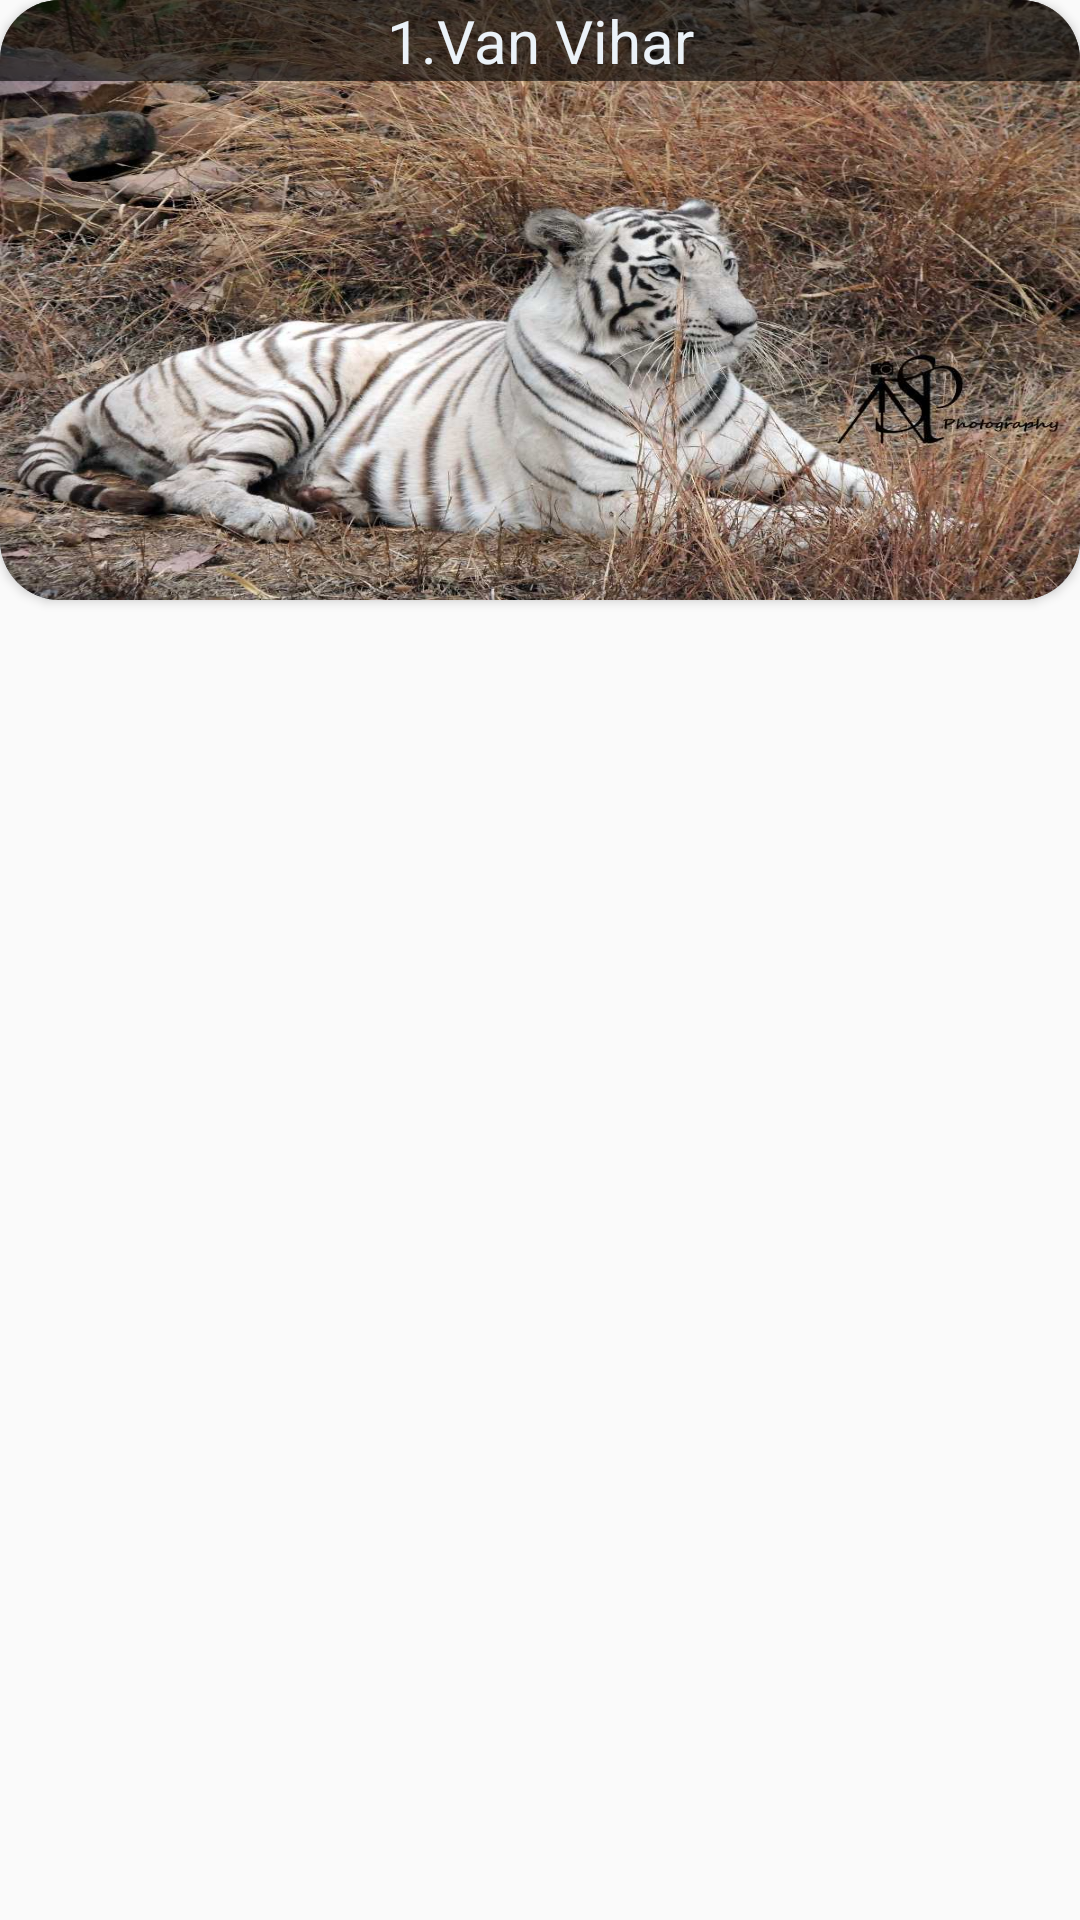

Layout XML and referenced resources for this Android screen:
<!-- AndroidManifest.xml: application theme AppTheme -->
<!-- res/layout/activity_adapter.xml -->
<?xml version="1.0" encoding="utf-8"?>
<LinearLayout android:layout_height="200dp"
    android:layout_width="match_parent"
    android:layout_margin="@dimen/margin10"
    xmlns:android="http://schemas.android.com/apk/res/android"
    xmlns:app="http://schemas.android.com/apk/res-auto">

<androidx.cardview.widget.CardView
    android:layout_width="match_parent"
    android:layout_height="200dp"
    app:cardCornerRadius="@dimen/cardmargin"

    android:background="@color/transblack"

    >


<RelativeLayout android:layout_height="200dp"
    android:layout_width="match_parent"
    android:id="@+id/click"
    android:background="@drawable/buttondesign">

    <ImageView

        android:id="@+id/image1"
        android:layout_width="match_parent"

        android:layout_height="200dp"

        android:layout_alignParentEnd="true"
        android:layout_alignParentRight="true"
        android:layout_alignParentBottom="true"
        android:layout_marginEnd="0dp"
        android:layout_marginRight="0dp"
        android:layout_marginBottom="0dp"
        android:scaleType="fitXY"
        android:src="@drawable/vanvihar"></ImageView>

    <TextView
        android:layout_width="match_parent"
        android:layout_height="wrap_content"
        android:background="@color/transblack"
        android:text="@string/vanvihar"
        android:textColor="@color/bluelight"
        android:gravity="center"
        android:textSize="20dp"
        android:id="@+id/vanvihar"></TextView>




    <RelativeLayout
        android:layout_width="match_parent"
        android:id="@+id/lyout1"
        android:layout_alignParentBottom="true"
        android:layout_marginBottom="20dp"
        android:visibility="gone"
        android:background="@color/transblack"
        android:layout_height="50dp">

        <LinearLayout
            android:layout_width="wrap_content"
            android:id="@+id/lyout2"
            android:orientation="horizontal"
            android:layout_height="wrap_content">
        <TextView
            android:layout_width="match_parent"
            android:layout_height="wrap_content"
            android:text="@string/paragraphavanvihar"

            android:visibility="gone"
            android:id="@+id/vanparagrapgh"
            android:textColor="@color/white"

            ></TextView>
        <TextView
            android:layout_width="wrap_content"
            android:layout_height="wrap_content"
            android:text="@string/entry"
            android:textStyle="bold"
            android:textColor="@color/white"
            android:layout_below="@id/vanparagrapgh"
            android:id="@+id/entry"></TextView>
        <TextView
            android:layout_width="wrap_content"
            android:layout_height="wrap_content"
            android:text="INR 15 for Indians|INR 200 for foreigners"
            android:textColor="@color/white"
            android:layout_below="@id/vanparagrapgh"
            android:layout_toRightOf="@id/entry"
            android:id="@+id/price"></TextView>
        </LinearLayout>

        <LinearLayout
            android:layout_width="wrap_content"
            android:layout_height="wrap_content"
           android:layout_below="@id/lyout2"
            android:id="@+id/lyout3"
            android:orientation="horizontal">
        <TextView
            android:layout_width="wrap_content"
            android:layout_height="wrap_content"
            android:text="@string/time"
            android:textColor="@color/white"
            android:textStyle="bold"
            android:layout_below="@id/price"
            android:id="@+id/time"></TextView>
        <TextView
            android:layout_width="wrap_content"
            android:layout_height="wrap_content"
            android:text="8 am to 5pm"
            android:textColor="@color/white"
            android:layout_below="@id/price"
            android:layout_toRightOf="@id/entry"
            android:id="@+id/timing"></TextView>
        </LinearLayout>
    </RelativeLayout>
    </RelativeLayout>
</androidx.cardview.widget.CardView>
</LinearLayout>
<!-- resources referenced by this layout -->
<resources>
  <color name="bluelight">#ebf2f8</color>
  <color name="transblack">#99000000</color>
  <color name="white">#ffffff</color>
  <dimen name="cardmargin">20dp</dimen>
  <dimen name="margin10">10dp</dimen>
  <!-- drawable buttondesign (drawable) -->
  <?xml version="1.0" encoding="utf-8"?>
  <selector xmlns:android="http://schemas.android.com/apk/res/android">
  
      <item android:state_pressed="true">
          <shape android:shape="rectangle">
  
              <solid
                  android:color="@color/bluelight"></solid>
          </shape>
      </item>
  
      <item android:state_pressed="false">
          <shape android:shape="rectangle">
              <solid
                  android:color="@color/transblack"></solid>
  
  
          </shape>
      </item>
  
  </selector>
  <!-- drawable vanvihar: jpg bitmap (drawable, 188271 bytes) -->
  <string name="entry">Entry fee:</string>
  <string name="paragraphavanvihar">Van Vihar National Park placed in central India in Bhopal, Madhya Pradesh is declared the same since 1983 and extends over an area of about 4.45 sq kms. </string>
  <string name="time">Timings:</string>
  <string name="vanvihar">1.Van Vihar</string>
  <style name="AppTheme" parent="Theme.AppCompat.DayNight">
          
          <item name="colorPrimary">@color/transparent</item>
          <item name="colorPrimaryDark">@color/transblack</item>
          <item name="colorAccent">@color/black</item>
          <item name="android:windowActionBarOverlay">true</item>
          
         &gt;
          <item name="windowActionBarOverlay">true</item>
      </style>
  <color name="transparent">#0000</color>
  <color name="black">#000000</color>
</resources>
